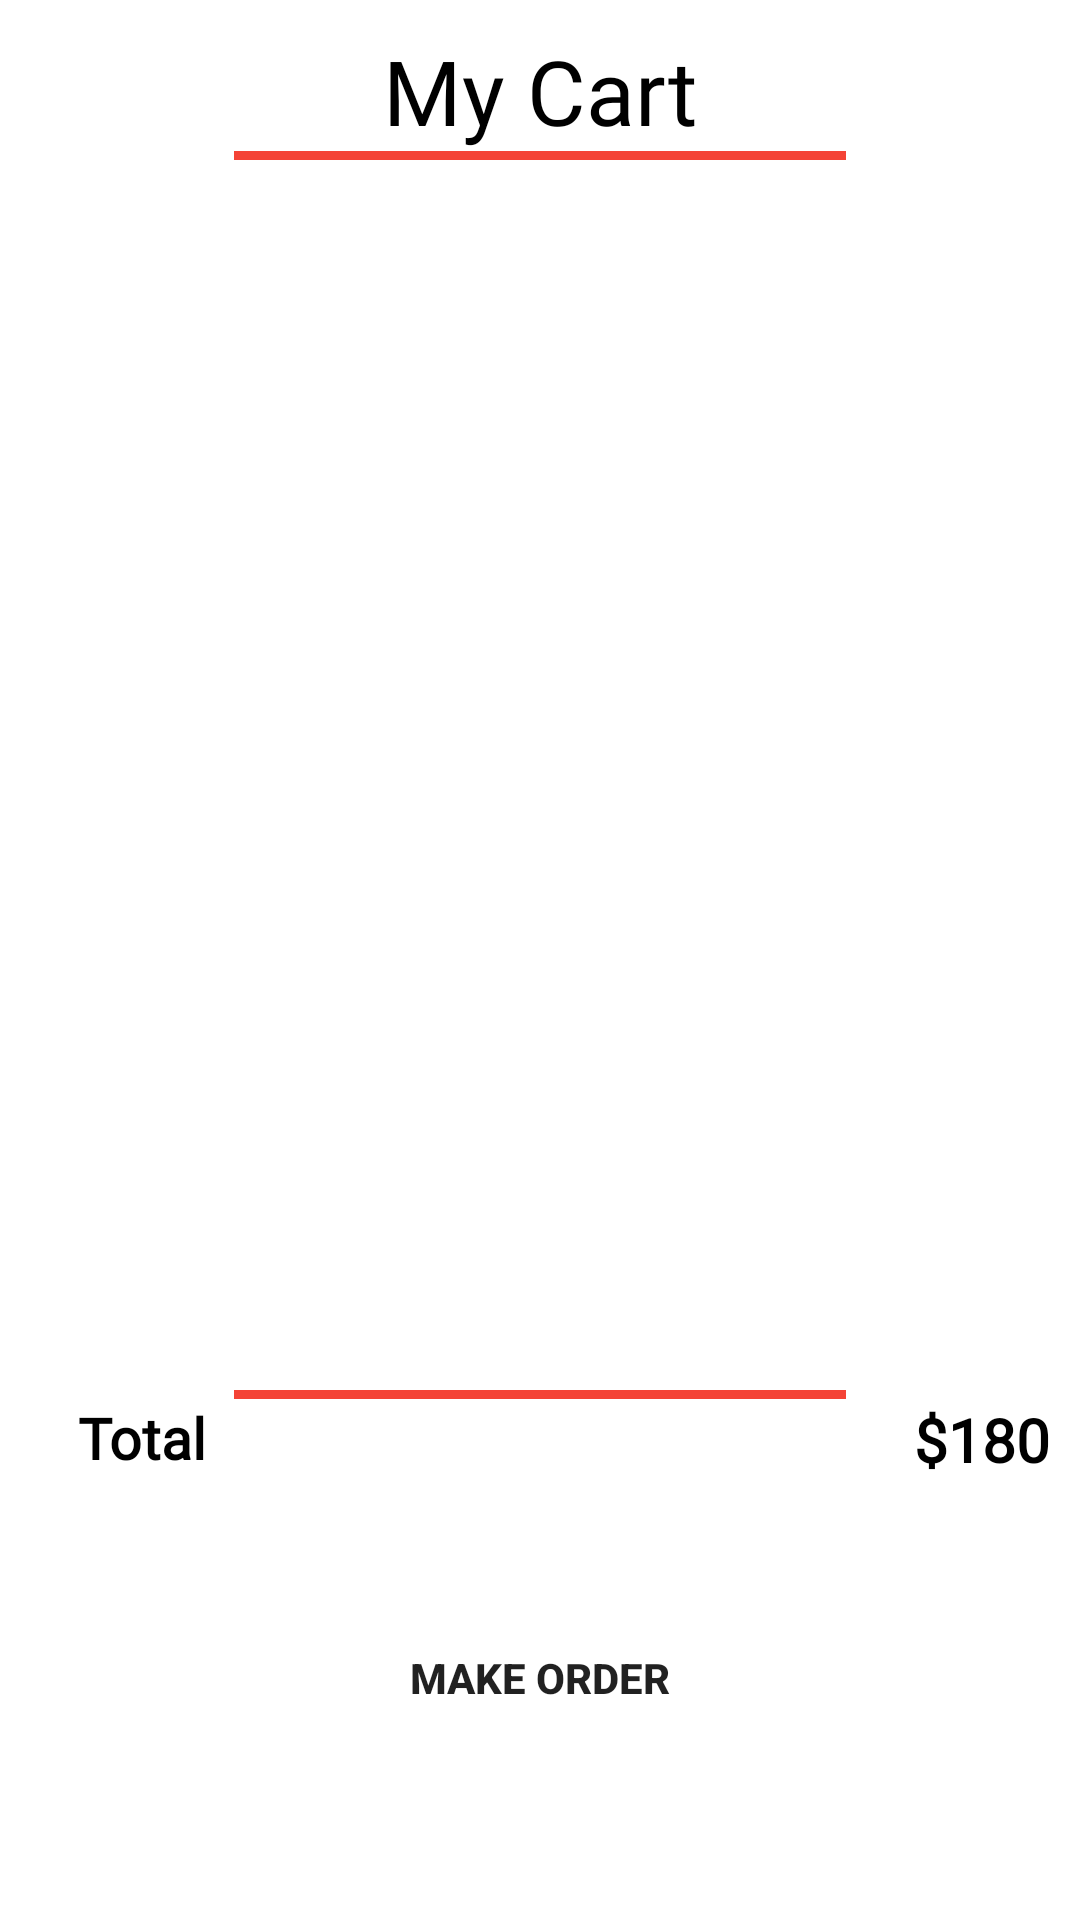

Write the Android layout XML for this screen, with the resource values it uses.
<!-- AndroidManifest.xml: application theme Theme.MyFoodApp -->
<!-- res/layout/fragment_my_cart.xml -->
<?xml version="1.0" encoding="utf-8"?>
<androidx.constraintlayout.widget.ConstraintLayout xmlns:android="http://schemas.android.com/apk/res/android"
    xmlns:app="http://schemas.android.com/apk/res-auto"
    xmlns:tools="http://schemas.android.com/tools"
    android:layout_width="match_parent"
    android:layout_height="match_parent"
    android:background="@color/white"
    android:padding="10dp"
    tools:context=".ui.MyCartFragment">

    <TextView
        android:id="@+id/textView11"
        android:layout_width="wrap_content"
        android:layout_height="wrap_content"
        android:fontFamily="@font/amita"
        android:text="@string/my_cart"
        android:textSize="30sp"
        android:textColor="@color/black"
        app:layout_constraintEnd_toEndOf="parent"
        app:layout_constraintStart_toStartOf="parent"
        app:layout_constraintTop_toTopOf="parent" />

    <View
        android:id="@+id/view"
        android:layout_width="0dp"
        android:layout_height="3dp"
        android:background="@color/purple_500"
        app:layout_constraintEnd_toEndOf="parent"
        app:layout_constraintStart_toStartOf="parent"
        app:layout_constraintTop_toBottomOf="@+id/textView11"
        app:layout_constraintWidth_percent=".6" />

    <androidx.recyclerview.widget.RecyclerView
        android:id="@+id/cart_rec"
        android:layout_width="match_parent"
        android:layout_height="400dp"
        android:layout_marginTop="5dp"
        app:layout_constraintEnd_toEndOf="parent"
        app:layout_constraintHorizontal_bias="1.0"
        app:layout_constraintStart_toStartOf="parent"
        app:layout_constraintTop_toBottomOf="@+id/view" />

    <View
        android:id="@+id/view2"
        android:layout_width="0dp"
        android:layout_height="3dp"
        android:layout_marginTop="5dp"
        android:background="@color/purple_500"
        app:layout_constraintEnd_toEndOf="parent"
        app:layout_constraintStart_toStartOf="parent"
        app:layout_constraintTop_toBottomOf="@+id/cart_rec"
        app:layout_constraintWidth_percent=".6" />

    <TextView
        android:layout_width="wrap_content"
        android:layout_height="wrap_content"
        android:layout_marginStart="16dp"
        android:fontFamily="@font/amita"
        android:text="@string/total"
        android:textSize="19sp"
        android:textStyle="bold"
        android:textColor="@color/black"
        app:layout_constraintStart_toStartOf="parent"
        app:layout_constraintTop_toBottomOf="@+id/view2" />

    <TextView
        android:layout_width="wrap_content"
        android:layout_height="wrap_content"
        android:fontFamily="@font/amita"
        android:text="$180"
        android:textSize="20sp"
        android:textColor="@color/black"
        android:textStyle="bold"
        app:layout_constraintEnd_toEndOf="parent"
        app:layout_constraintTop_toBottomOf="@+id/view2" />

    <Button
        android:id="@+id/register"
        android:layout_width="0dp"
        android:layout_height="50dp"
        android:layout_marginTop="68dp"
        android:background="@drawable/btn_bg_design"
        android:padding="10dp"
        android:text="@string/make_order"
        android:textStyle="bold"
        app:layout_constraintEnd_toEndOf="parent"
        app:layout_constraintStart_toStartOf="parent"
        app:layout_constraintTop_toBottomOf="@id/view2"
        app:layout_constraintWidth_percent=".8" />
</androidx.constraintlayout.widget.ConstraintLayout>
<!-- resources referenced by this layout -->
<resources>
  <color name="black">#FF000000</color>
  <color name="purple_500">#F44336</color>
  <color name="white">#FFFFFFFF</color>
  <string name="make_order">Make Order</string>
  <string name="my_cart">My Cart</string>
  <string name="total">Total</string>
  <style name="Theme.MyFoodApp" parent="Theme.MaterialComponents.DayNight.NoActionBar">
          
          <item name="colorPrimary">@color/purple_500</item>
          <item name="colorPrimaryVariant">@color/purple_700</item>
          <item name="colorOnPrimary">@color/white</item>
          
          <item name="colorSecondary">@color/teal_200</item>
          <item name="colorSecondaryVariant">@color/teal_700</item>
          <item name="colorOnSecondary">@color/black</item>
          
          <item name="android:statusBarColor" tools:targetApi="l">?attr/colorPrimaryVariant</item>
          
      </style>
  <color name="purple_700">#FF3700B3</color>
  <color name="teal_200">#FF03DAC5</color>
  <color name="teal_700">#FF018786</color>
</resources>
